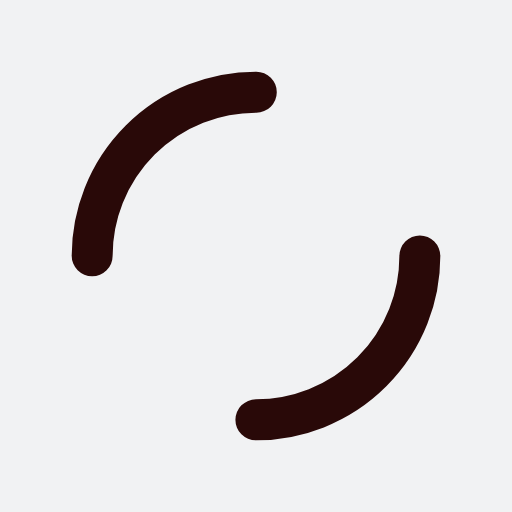
t = 0.00 s
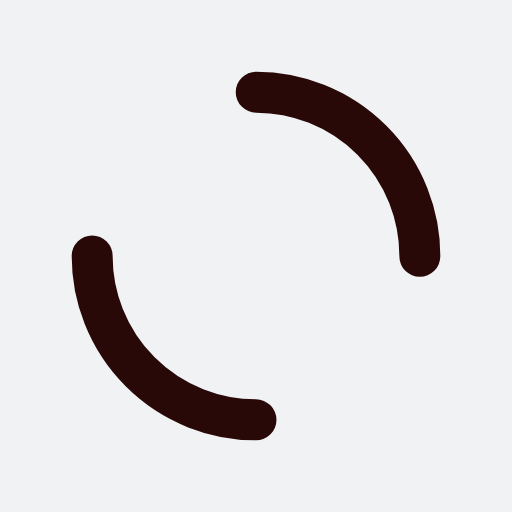
t = 0.25 s
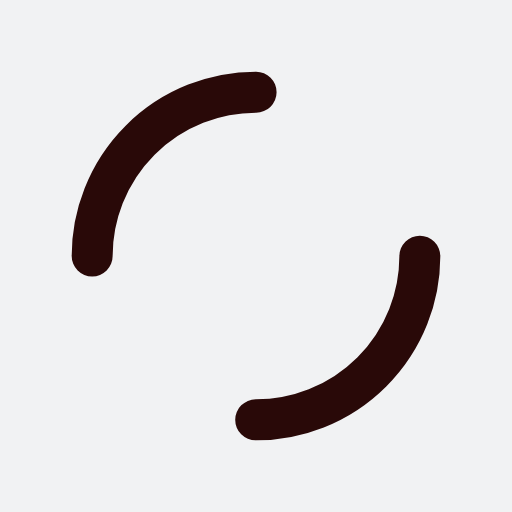
t = 0.50 s
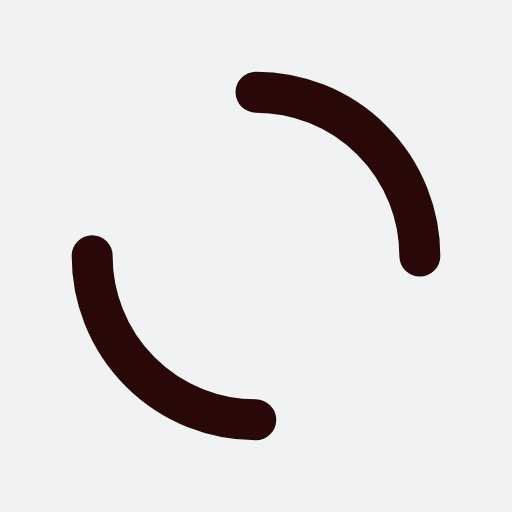
t = 0.75 s

The animated SVG that drew these frames (rendered in a browser with its animation timeline set to each time). Animation: 1 SMIL element (animateTransform=1); one cycle of 1.00 s, repeats indefinitely.

<?xml version="1.0" encoding="utf-8"?>
<svg xmlns="http://www.w3.org/2000/svg" xmlns:xlink="http://www.w3.org/1999/xlink" style="margin: auto; background: rgb(241, 242, 243); display: block; shape-rendering: auto;" width="200px" height="200px" viewBox="0 0 100 100" preserveAspectRatio="xMidYMid">
<circle cx="50" cy="50" r="32" stroke-width="8" stroke="#290908" stroke-dasharray="50.26548245743669 50.26548245743669" fill="none" stroke-linecap="round" transform="rotate(203.86 50 50)">
  <animateTransform attributeName="transform" type="rotate" repeatCount="indefinite" dur="1s" keyTimes="0;1" values="0 50 50;360 50 50"></animateTransform>
</circle>
<!-- [ldio] generated by https://loading.io/ --></svg>